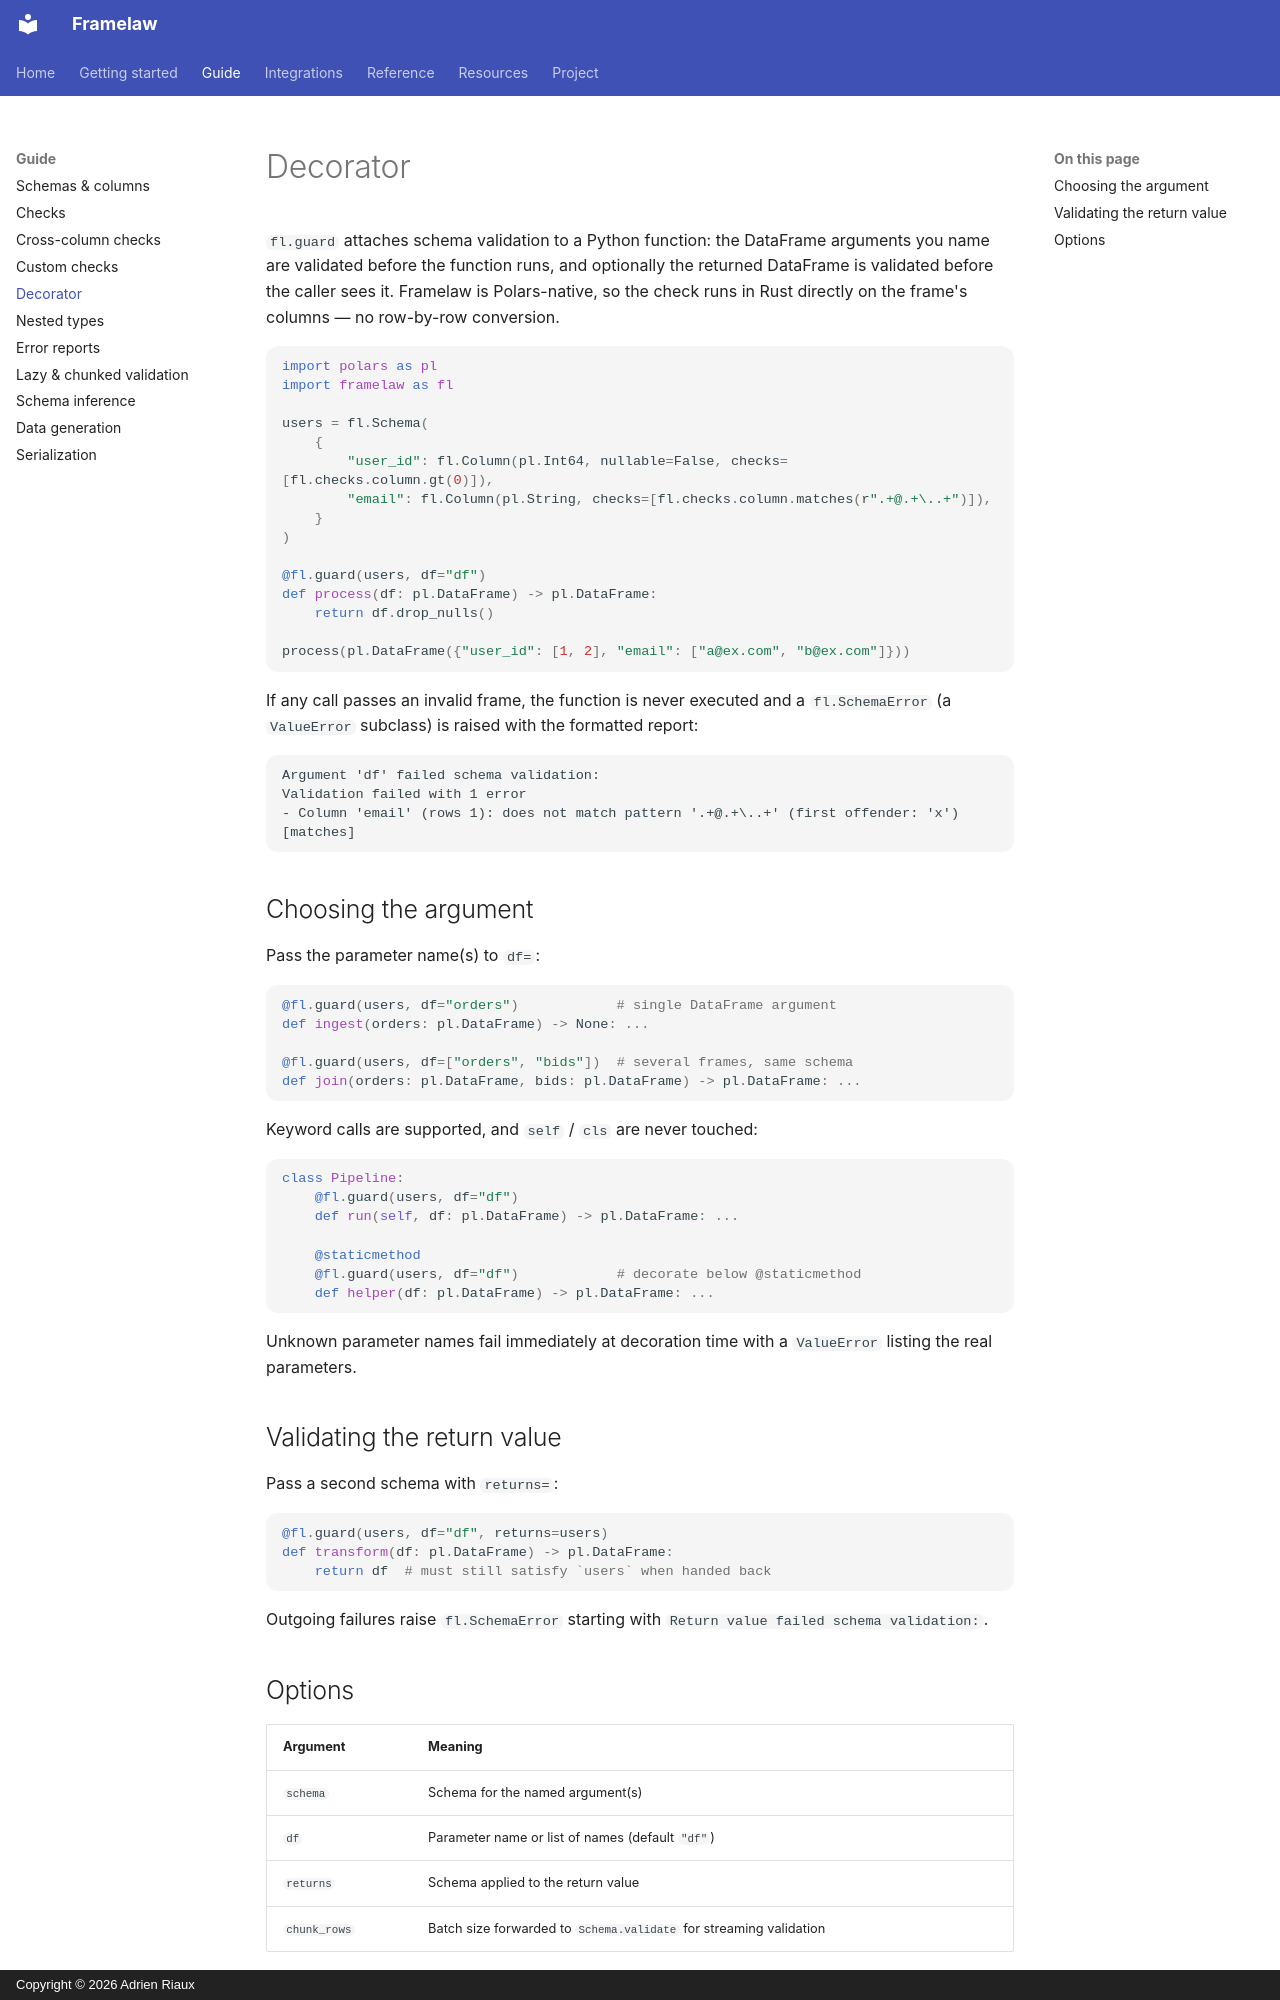

repository: adrien-riaux/framelaw · page: decorator/index.html · generator: mkdocs · copyright: Copyright © 2026 Adrien Riaux

# Decorator

`fl.guard` attaches schema validation to a Python function: the
DataFrame arguments you name are validated before the function runs, and
optionally the returned DataFrame is validated before the caller sees it.
Framelaw is Polars-native, so the check runs in Rust directly on the
frame's columns — no row-by-row conversion.

```python
import polars as pl
import framelaw as fl

users = fl.Schema(
    {
        "user_id": fl.Column(pl.Int64, nullable=False, checks=[fl.checks.column.gt(0)]),
        "email": fl.Column(pl.String, checks=[fl.checks.column.matches(r".+@.+\..+")]),
    }
)

@fl.guard(users, df="df")
def process(df: pl.DataFrame) -> pl.DataFrame:
    return df.drop_nulls()

process(pl.DataFrame({"user_id": [1, 2], "email": ["a@ex.com", "b@ex.com"]}))
```

If any call passes an invalid frame, the function is never executed and a
`fl.SchemaError` (a `ValueError` subclass) is raised with the formatted
report:

```text
Argument 'df' failed schema validation:
Validation failed with 1 error
- Column 'email' (rows 1): does not match pattern '.+@.+\..+' (first offender: 'x') [matches]
```

## Choosing the argument

Pass the parameter name(s) to `df=`:

```python
@fl.guard(users, df="orders")            # single DataFrame argument
def ingest(orders: pl.DataFrame) -> None: ...

@fl.guard(users, df=["orders", "bids"])  # several frames, same schema
def join(orders: pl.DataFrame, bids: pl.DataFrame) -> pl.DataFrame: ...
```

Keyword calls are supported, and `self` / `cls` are never touched:

```python
class Pipeline:
    @fl.guard(users, df="df")
    def run(self, df: pl.DataFrame) -> pl.DataFrame: ...

    @staticmethod
    @fl.guard(users, df="df")            # decorate below @staticmethod
    def helper(df: pl.DataFrame) -> pl.DataFrame: ...
```

Unknown parameter names fail immediately at decoration time with a
`ValueError` listing the real parameters.

## Validating the return value

Pass a second schema with `returns=`:

```python
@fl.guard(users, df="df", returns=users)
def transform(df: pl.DataFrame) -> pl.DataFrame:
    return df  # must still satisfy `users` when handed back
```

Outgoing failures raise `fl.SchemaError` starting with
`Return value failed schema validation:`.
